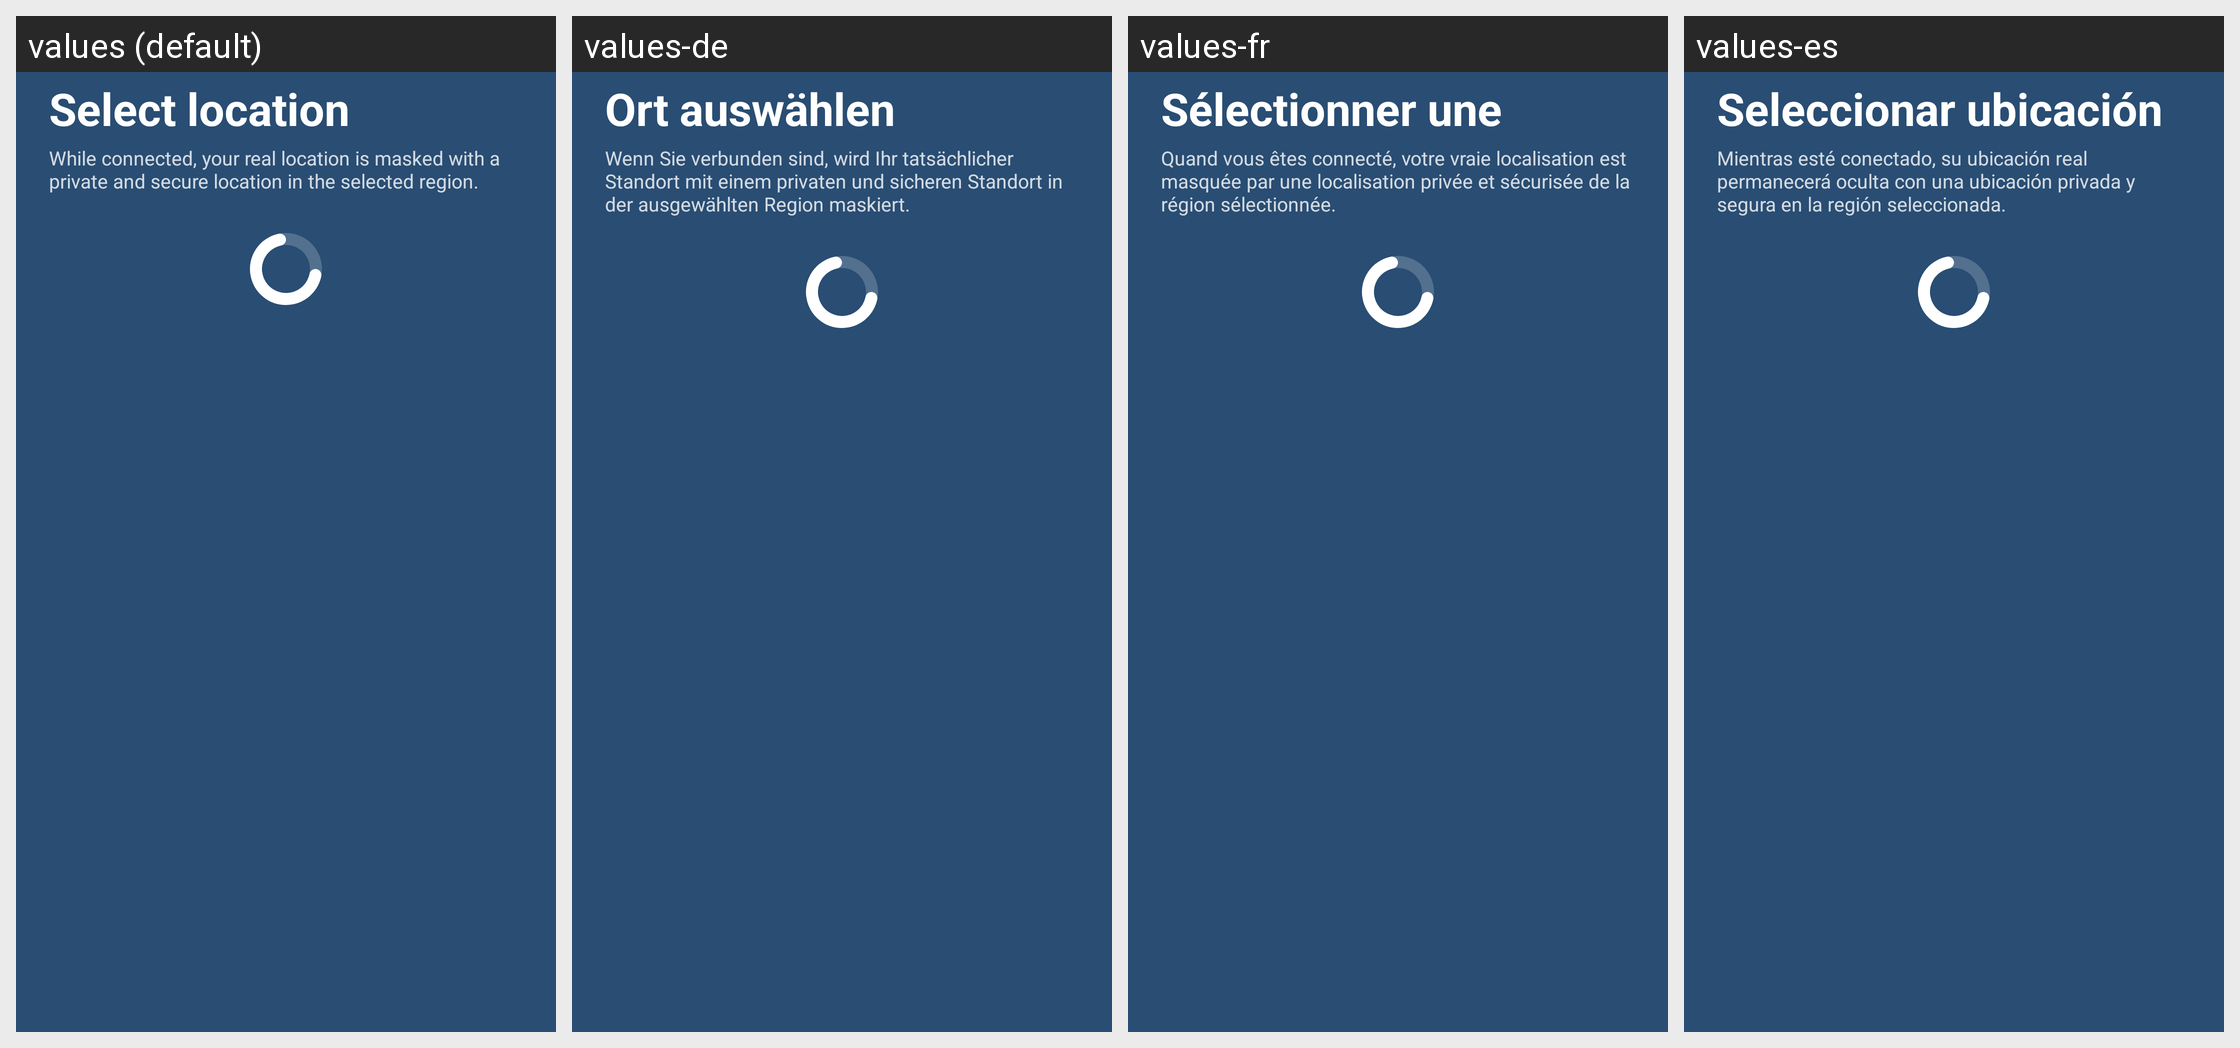

Strings drawn on this Android screen and how each of the app's shown locales translates them:
Android screen res/layout/select_location_header.xml rendered under 4 locales, left to right: values (default), values-de, values-fr, values-es. Device: Nexus 5 (rendered at 1080×1920; each locale shown at half size, 540×960, under a caption strip naming it); theme AppTheme.
Other locales in the repository, not shown: values-da, values-fi, values-it, values-ja, values-ko, values-my, values-nb, values-nl, values-pl, values-pt, values-ru, values-sv, values-th, values-tr, values-zh-rCN, values-zh-rTW.
Strings drawn on this screen, with the default value and each locale's value (text and hints the layout hard-codes, and strings that could not be matched under every locale, appear in the picture but are not listed):

select_location
  values: Select location
  values-de: Ort auswählen
  values-fr: Sélectionner une localisation
  values-es: Seleccionar ubicación

select_location_description
  values: While connected, your real location is masked with a private and secure location in the selected region.
  values-de: Wenn Sie verbunden sind, wird Ihr tatsächlicher Standort mit einem privaten und sicheren Standort in der ausgewählten Region maskiert.
  values-fr: Quand vous êtes connecté, votre vraie localisation est masquée par une localisation privée et sécurisée de la région sélectionnée.
  values-es: Mientras esté conectado, su ubicación real permanecerá oculta con una ubicación privada y segura en la región seleccionada.
